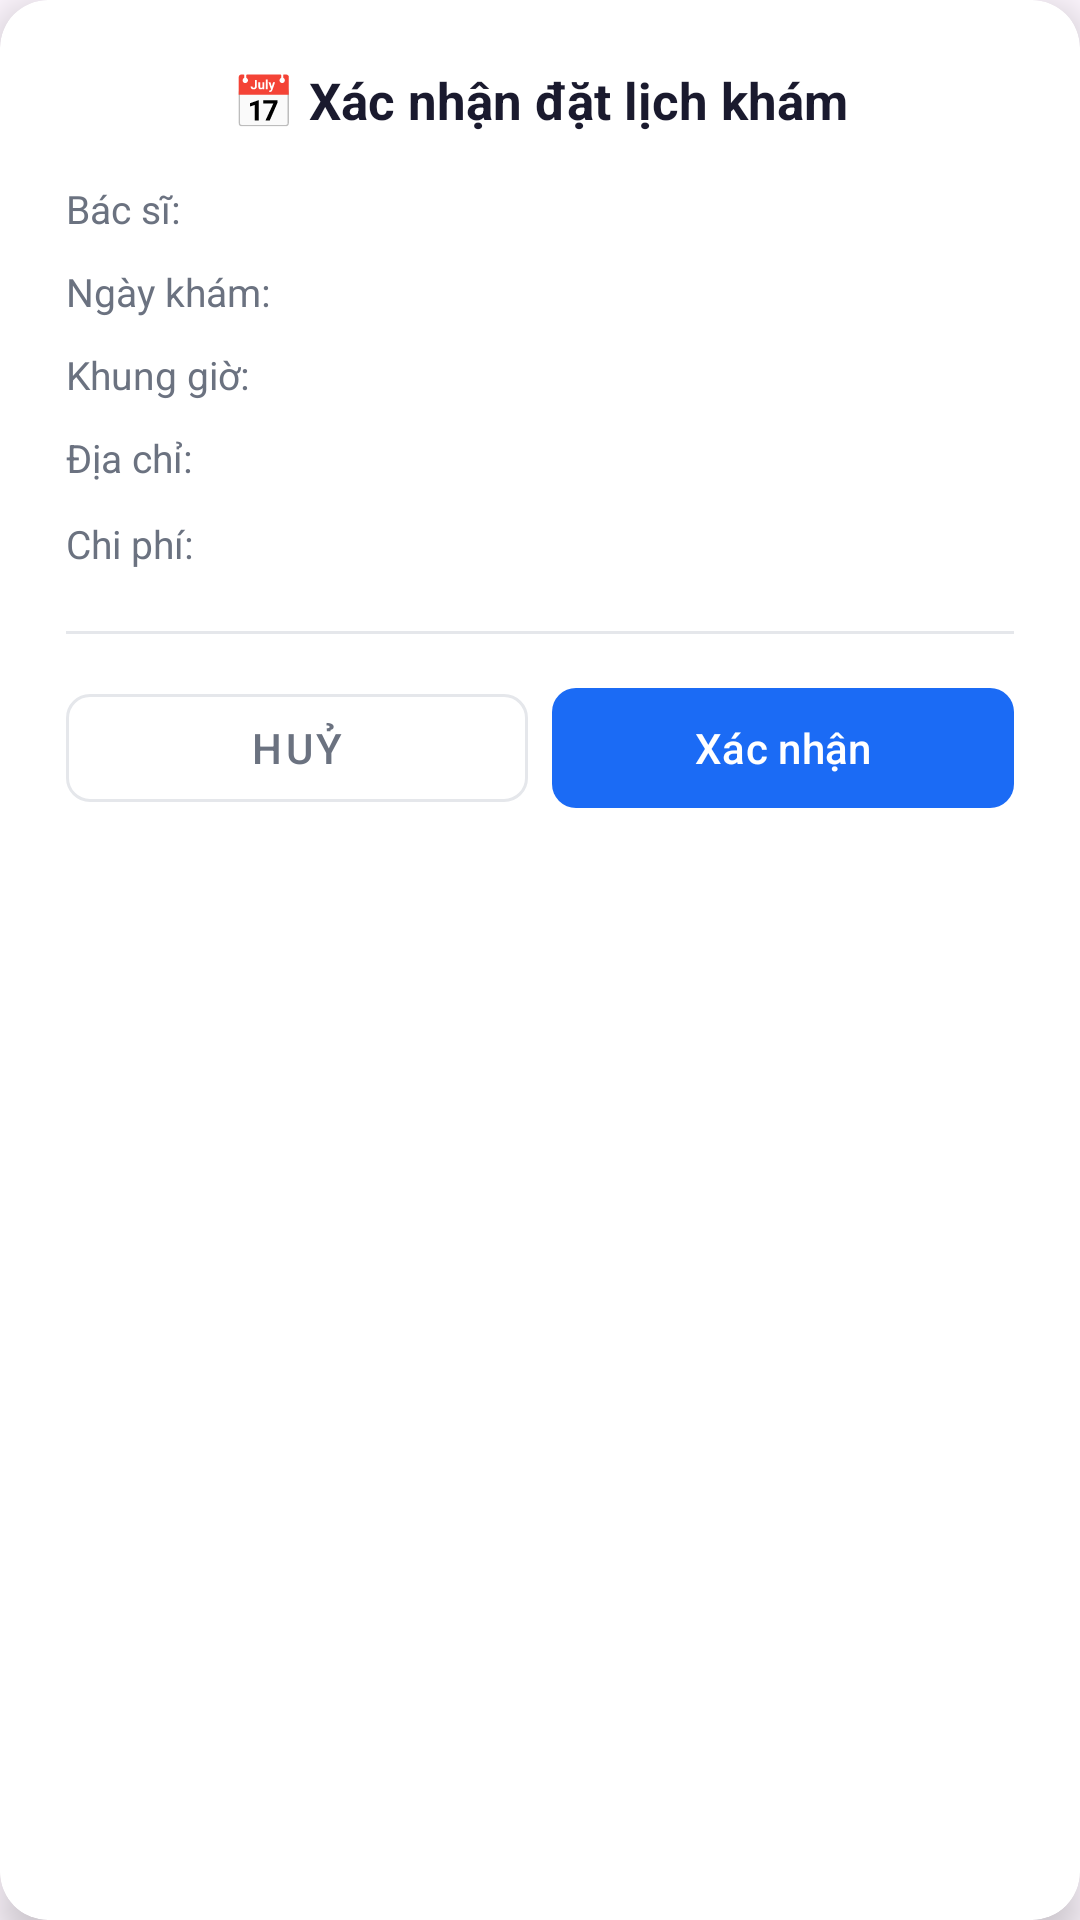

Here is an Android app screen rendered from its layout file. Give the layout XML and the strings, colors and styles it references.
<!-- AndroidManifest.xml: application theme Theme.UniCare -->
<!-- res/layout/dialog_booking_confirm.xml -->
<?xml version="1.0" encoding="utf-8"?>
<androidx.cardview.widget.CardView
    xmlns:android="http://schemas.android.com/apk/res/android"
    xmlns:app="http://schemas.android.com/apk/res-auto"
    android:layout_width="match_parent"
    android:layout_height="wrap_content"
    app:cardCornerRadius="16dp"
    app:cardElevation="8dp"
    app:cardBackgroundColor="@color/white">

    <LinearLayout
        android:layout_width="match_parent"
        android:layout_height="wrap_content"
        android:orientation="vertical"
        android:padding="22dp">

        <TextView
            android:layout_width="match_parent"
            android:layout_height="wrap_content"
            android:text="📅 Xác nhận đặt lịch khám"
            android:textSize="17sp"
            android:textStyle="bold"
            android:textColor="@color/text_primary"
            android:gravity="center"
            android:layout_marginBottom="16dp"/>

        
        <LinearLayout android:layout_width="match_parent" android:layout_height="wrap_content"
            android:orientation="horizontal" android:layout_marginBottom="10dp">
            <TextView android:layout_width="100dp" android:layout_height="wrap_content"
                android:text="Bác sĩ:" android:textSize="13sp" android:textColor="@color/text_secondary"/>
            <TextView android:id="@+id/tvDoctorName" android:layout_width="0dp"
                android:layout_height="wrap_content" android:layout_weight="1"
                android:textSize="13sp" android:textStyle="bold" android:textColor="@color/text_primary"/>
        </LinearLayout>

        
        <LinearLayout android:layout_width="match_parent" android:layout_height="wrap_content"
            android:orientation="horizontal" android:layout_marginBottom="10dp">
            <TextView android:layout_width="100dp" android:layout_height="wrap_content"
                android:text="Ngày khám:" android:textSize="13sp" android:textColor="@color/text_secondary"/>
            <TextView android:id="@+id/tvDate" android:layout_width="0dp"
                android:layout_height="wrap_content" android:layout_weight="1"
                android:textSize="13sp" android:textStyle="bold" android:textColor="@color/primary_blue"/>
        </LinearLayout>

        
        <LinearLayout android:layout_width="match_parent" android:layout_height="wrap_content"
            android:orientation="horizontal" android:layout_marginBottom="10dp">
            <TextView android:layout_width="100dp" android:layout_height="wrap_content"
                android:text="Khung giờ:" android:textSize="13sp" android:textColor="@color/text_secondary"/>
            <TextView android:id="@+id/tvTimeSlot" android:layout_width="0dp"
                android:layout_height="wrap_content" android:layout_weight="1"
                android:textSize="13sp" android:textStyle="bold" android:textColor="@color/primary_blue"/>
        </LinearLayout>

        
        <LinearLayout android:layout_width="match_parent" android:layout_height="wrap_content"
            android:orientation="horizontal" android:layout_marginBottom="10dp">
            <TextView android:layout_width="100dp" android:layout_height="wrap_content"
                android:text="Địa chỉ:" android:textSize="13sp" android:textColor="@color/text_secondary"/>
            <TextView android:id="@+id/tvAddress" android:layout_width="0dp"
                android:layout_height="wrap_content" android:layout_weight="1"
                android:textSize="12sp" android:textColor="@color/text_primary" android:maxLines="2"/>
        </LinearLayout>

        
        <LinearLayout android:layout_width="match_parent" android:layout_height="wrap_content"
            android:orientation="horizontal" android:layout_marginBottom="20dp">
            <TextView android:layout_width="100dp" android:layout_height="wrap_content"
                android:text="Chi phí:" android:textSize="13sp" android:textColor="@color/text_secondary"/>
            <TextView android:id="@+id/tvFee" android:layout_width="0dp"
                android:layout_height="wrap_content" android:layout_weight="1"
                android:textSize="14sp" android:textStyle="bold" android:textColor="#E84040"/>
        </LinearLayout>

        <View android:layout_width="match_parent" android:layout_height="1dp"
            android:background="@color/divider" android:layout_marginBottom="14dp"/>

        <LinearLayout android:layout_width="match_parent" android:layout_height="wrap_content"
            android:orientation="horizontal">

            <com.google.android.material.button.MaterialButton
                android:id="@+id/btnCancel"
                style="@style/Widget.MaterialComponents.Button.OutlinedButton"
                android:layout_width="0dp" android:layout_height="48dp" android:layout_weight="1"
                android:text="Huỷ" android:textColor="@color/text_secondary"
                app:strokeColor="@color/divider" app:cornerRadius="8dp"
                android:layout_marginEnd="8dp"/>

            <com.google.android.material.button.MaterialButton
                android:id="@+id/btnConfirm"
                android:layout_width="0dp" android:layout_height="48dp" android:layout_weight="1"
                android:text="Xác nhận" android:textColor="@color/white"
                app:backgroundTint="@color/primary_blue" app:cornerRadius="8dp"/>
        </LinearLayout>
    </LinearLayout>
</androidx.cardview.widget.CardView>
<!-- resources referenced by this layout -->
<resources>
  <color name="divider">#E5E7EB</color>
  <color name="primary_blue">#1B6BF5</color>
  <color name="text_primary">#1A1A2E</color>
  <color name="text_secondary">#6B7280</color>
  <color name="white">#FFFFFF</color>
  <style name="Theme.UniCare" parent="Base.Theme.UniCare" />
  <style name="Base.Theme.UniCare" parent="Theme.Material3.DayNight.NoActionBar">
          
          <item name="android:statusBarColor">@android:color/transparent</item>
          <item name="android:windowDrawsSystemBarBackgrounds">true</item>
          <item name="android:windowLightStatusBar">true</item>
  
          
          <item name="android:windowLayoutInDisplayCutoutMode" tools:targetApi="o_mr1">shortEdges</item>
      </style>
</resources>
